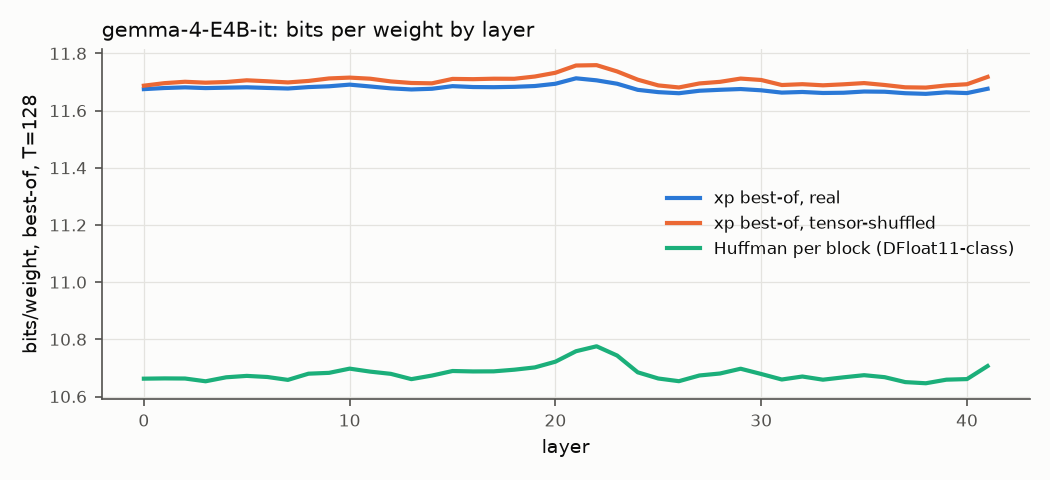

The file beside this chart, header and first rows:
layer, tensors, numel, T32_best_real, T32_best_shuf_row, T32_best_shuf_tensor, T64_best_real, T64_best_shuf_row, T64_best_shuf_tensor, T128_best_real, T128_best_shuf_row, T128_best_shuf_tensor
0, 9, 93061120, 12.77, 12.78, 12.79, 12.11, 12.11, 12.12, 11.68, 11.68, 11.69
1, 9, 93061120, 12.79, 12.79, 12.82, 12.11, 12.11, 12.13, 11.68, 11.68, 11.7
2, 9, 93061120, 12.79, 12.79, 12.82, 12.12, 12.12, 12.14, 11.68, 11.68, 11.7
3, 9, 93061120, 12.78, 12.78, 12.81, 12.11, 12.11, 12.13, 11.68, 11.68, 11.7
4, 9, 93061120, 12.78, 12.79, 12.82, 12.11, 12.12, 12.14, 11.68, 11.68, 11.7
5, 9, 106168320, 12.79, 12.8, 12.84, 12.12, 12.12, 12.14, 11.68, 11.68, 11.71
6, 9, 93061120, 12.79, 12.79, 12.83, 12.11, 12.12, 12.14, 11.68, 11.68, 11.7
7, 9, 93061120, 12.78, 12.78, 12.81, 12.11, 12.11, 12.13, 11.68, 11.68, 11.7
8, 9, 93061120, 12.79, 12.79, 12.83, 12.12, 12.12, 12.14, 11.68, 11.68, 11.7
9, 9, 93061120, 12.8, 12.8, 12.84, 12.12, 12.12, 12.15, 11.69, 11.69, 11.71
10, 9, 93061120, 12.81, 12.81, 12.85, 12.13, 12.13, 12.15, 11.69, 11.69, 11.72
11, 9, 106168320, 12.8, 12.81, 12.86, 12.12, 12.12, 12.15, 11.68, 11.69, 11.71
12, 9, 93061120, 12.79, 12.79, 12.84, 12.11, 12.12, 12.14, 11.68, 11.68, 11.7
13, 9, 93061120, 12.78, 12.78, 12.82, 12.11, 12.11, 12.13, 11.67, 11.68, 11.7
14, 9, 93061120, 12.78, 12.78, 12.82, 12.11, 12.11, 12.13, 11.68, 11.68, 11.7
15, 9, 93061120, 12.81, 12.81, 12.86, 12.12, 12.12, 12.15, 11.69, 11.69, 11.71
16, 9, 93061120, 12.81, 12.81, 12.86, 12.12, 12.12, 12.15, 11.68, 11.68, 11.71
17, 9, 106168320, 12.8, 12.81, 12.87, 12.12, 12.12, 12.15, 11.68, 11.68, 11.71
18, 9, 93061120, 12.8, 12.8, 12.85, 12.12, 12.12, 12.15, 11.68, 11.68, 11.71
19, 9, 93061120, 12.81, 12.81, 12.87, 12.12, 12.12, 12.16, 11.69, 11.69, 11.72
20, 9, 93061120, 12.82, 12.83, 12.9, 12.13, 12.14, 12.18, 11.69, 11.7, 11.73
21, 9, 93061120, 12.86, 12.88, 12.95, 12.15, 12.16, 12.2, 11.71, 11.72, 11.76
22, 9, 93061120, 12.85, 12.86, 12.95, 12.15, 12.15, 12.2, 11.71, 11.71, 11.76
23, 9, 106168320, 12.82, 12.83, 12.9, 12.13, 12.13, 12.18, 11.69, 11.7, 11.74
24, 9, 93061120, 12.78, 12.79, 12.85, 12.11, 12.11, 12.15, 11.67, 11.67, 11.71
25, 9, 93061120, 12.76, 12.76, 12.8, 12.1, 12.1, 12.12, 11.66, 11.67, 11.69
26, 9, 93061120, 12.76, 12.76, 12.8, 12.09, 12.1, 12.12, 11.66, 11.66, 11.68
27, 9, 93061120, 12.77, 12.77, 12.82, 12.1, 12.1, 12.13, 11.67, 11.67, 11.7
28, 9, 93061120, 12.78, 12.78, 12.84, 12.11, 12.11, 12.14, 11.67, 11.67, 11.7
29, 9, 106168320, 12.79, 12.79, 12.86, 12.11, 12.11, 12.15, 11.68, 11.68, 11.71
30, 9, 93061120, 12.79, 12.79, 12.85, 12.11, 12.11, 12.15, 11.67, 11.67, 11.71
31, 9, 93061120, 12.77, 12.77, 12.82, 12.1, 12.1, 12.13, 11.66, 11.66, 11.69
32, 9, 93061120, 12.76, 12.77, 12.81, 12.1, 12.1, 12.13, 11.67, 11.67, 11.69
33, 9, 93061120, 12.77, 12.77, 12.82, 12.1, 12.1, 12.13, 11.66, 11.66, 11.69
34, 9, 93061120, 12.76, 12.77, 12.81, 12.1, 12.1, 12.13, 11.66, 11.66, 11.69
35, 9, 106168320, 12.76, 12.77, 12.82, 12.1, 12.1, 12.13, 11.67, 11.67, 11.7
36, 9, 93061120, 12.76, 12.76, 12.79, 12.1, 12.1, 12.12, 11.67, 11.67, 11.69
37, 9, 93061120, 12.76, 12.76, 12.79, 12.09, 12.1, 12.12, 11.66, 11.66, 11.68
38, 9, 93061120, 12.76, 12.77, 12.8, 12.09, 12.1, 12.12, 11.66, 11.66, 11.68
39, 9, 93061120, 12.76, 12.76, 12.8, 12.1, 12.1, 12.12, 11.66, 11.67, 11.69
40, 9, 93061120, 12.77, 12.78, 12.83, 12.1, 12.1, 12.13, 11.66, 11.66, 11.69
41, 9, 106168320, 12.79, 12.81, 12.88, 12.11, 12.12, 12.16, 11.68, 11.68, 11.72
